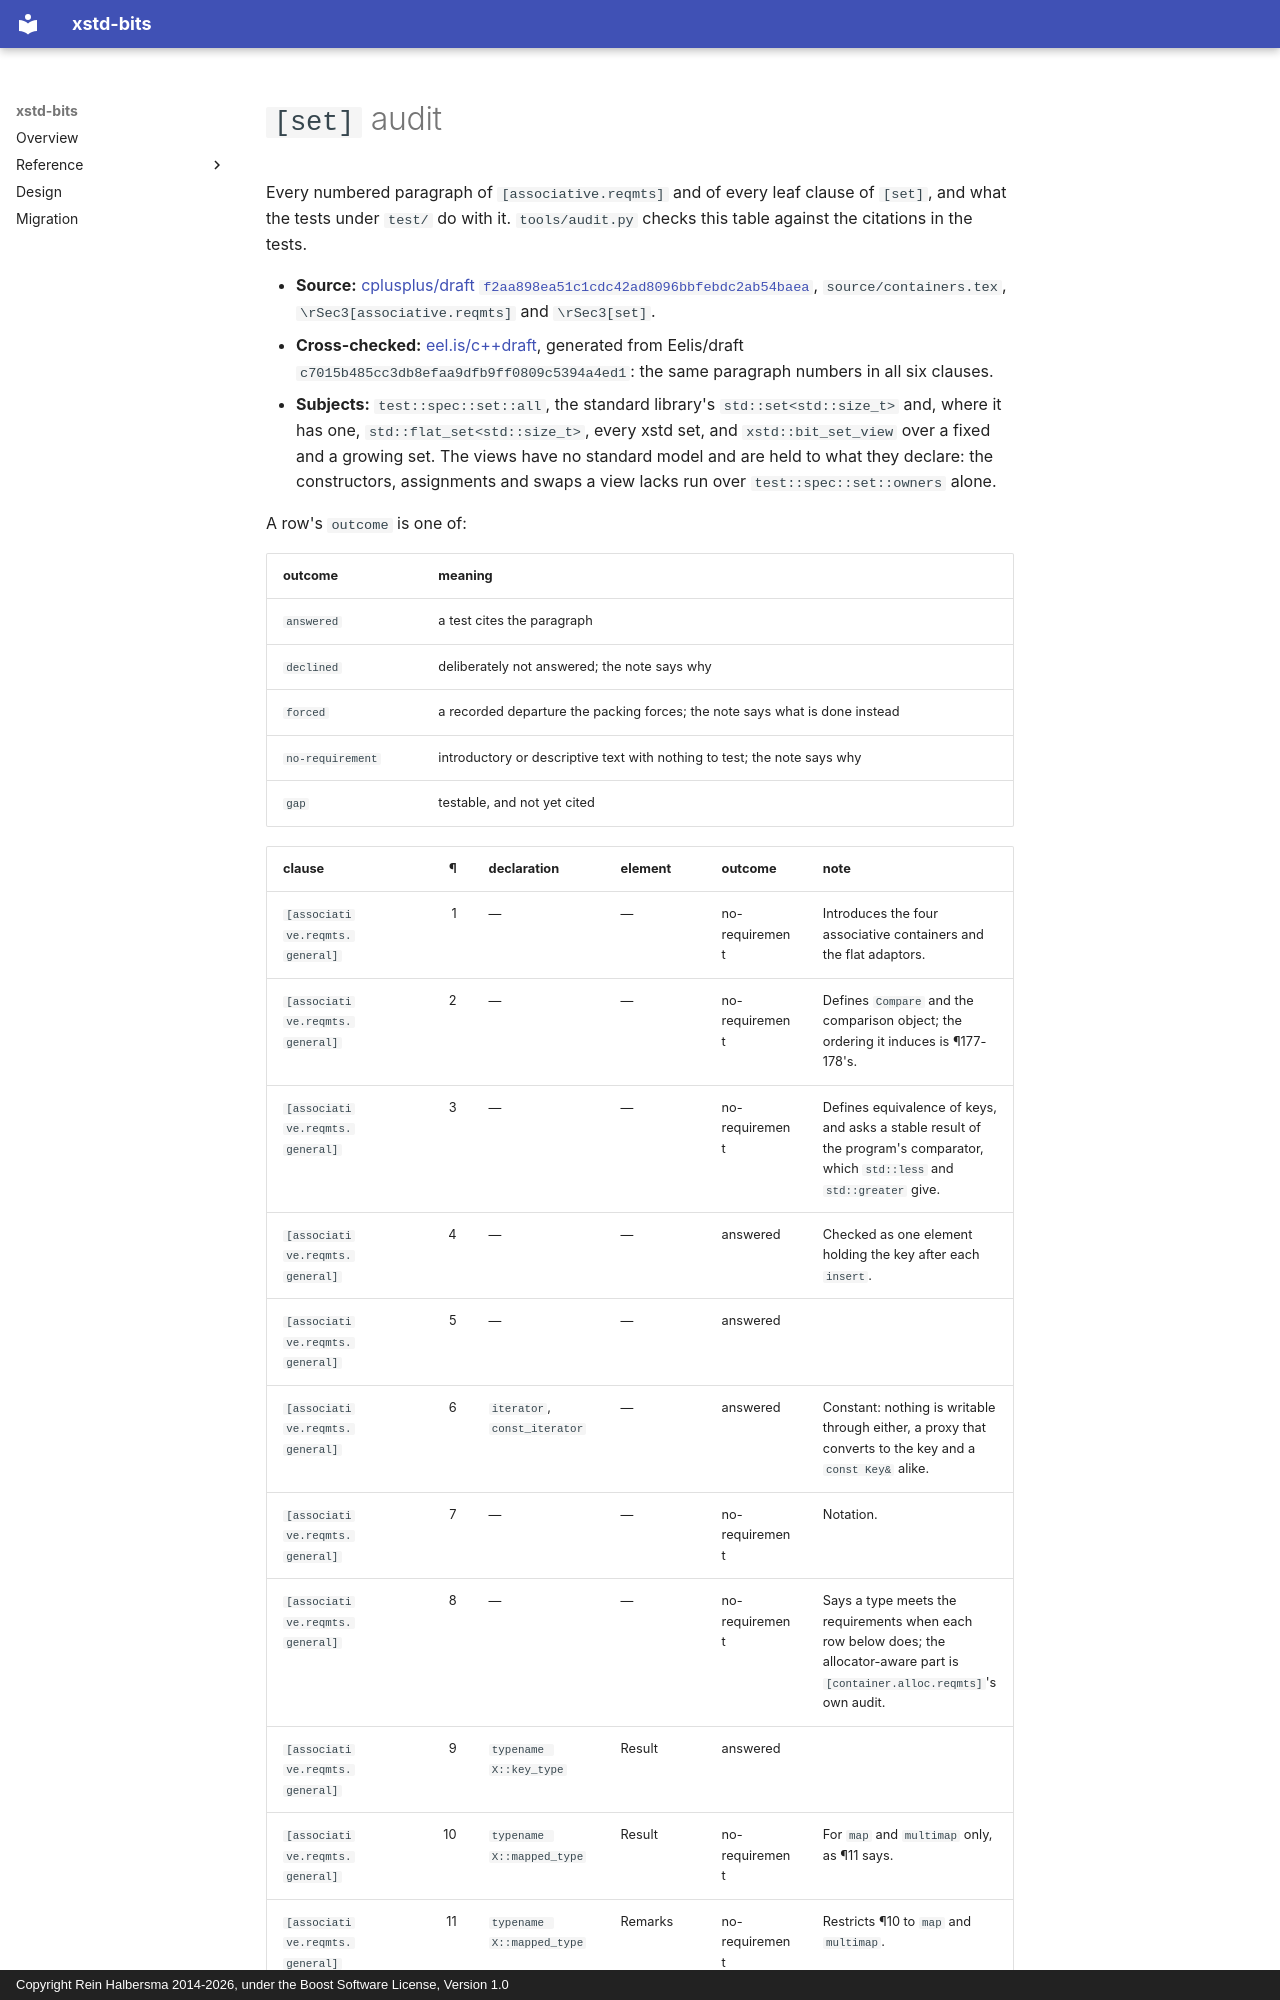

repository: rhalbersma/xstd-bits · page: audit/set/index.html · generator: mkdocs · copyright: Copyright Rein Halbersma 2014-2026, under the Boost Software License, Version 1.0

# `[set]` audit

Every numbered paragraph of `[associative.reqmts]` and of every leaf clause of `[set]`, and what the tests under `test/` do with it.
`tools/audit.py` checks this table against the citations in the tests.

- **Source:** [cplusplus/draft `f2aa898ea51c1cdc42ad8096bbfebdc2ab54baea`](https://github.com/cplusplus/draft/blob/f2aa898ea51c1cdc42ad8096bbfebdc2ab54baea/source/containers.tex), `source/containers.tex`, `\rSec3[associative.reqmts]` and `\rSec3[set]`.
- **Cross-checked:** [eel.is/c++draft](https://eel.is/c++draft/set), generated from Eelis/draft `c7015b485cc3db8efaa9dfb9ff0809c5394a4ed1`: the same paragraph numbers in all six clauses.
- **Subjects:** `test::spec::set::all`, the standard library's `std::set<std::size_t>` and, where it has one, `std::flat_set<std::size_t>`, every xstd set, and `xstd::bit_set_view` over a fixed and a growing set. The views have no standard model and are held to what they declare: the constructors, assignments and swaps a view lacks run over `test::spec::set::owners` alone.

A row's `outcome` is one of:

| outcome | meaning |
| :--- | :--- |
| `answered` | a test cites the paragraph |
| `declined` | deliberately not answered; the note says why |
| `forced` | a recorded departure the packing forces; the note says what is done instead |
| `no-requirement` | introductory or descriptive text with nothing to test; the note says why |
| `gap` | testable, and not yet cited |
